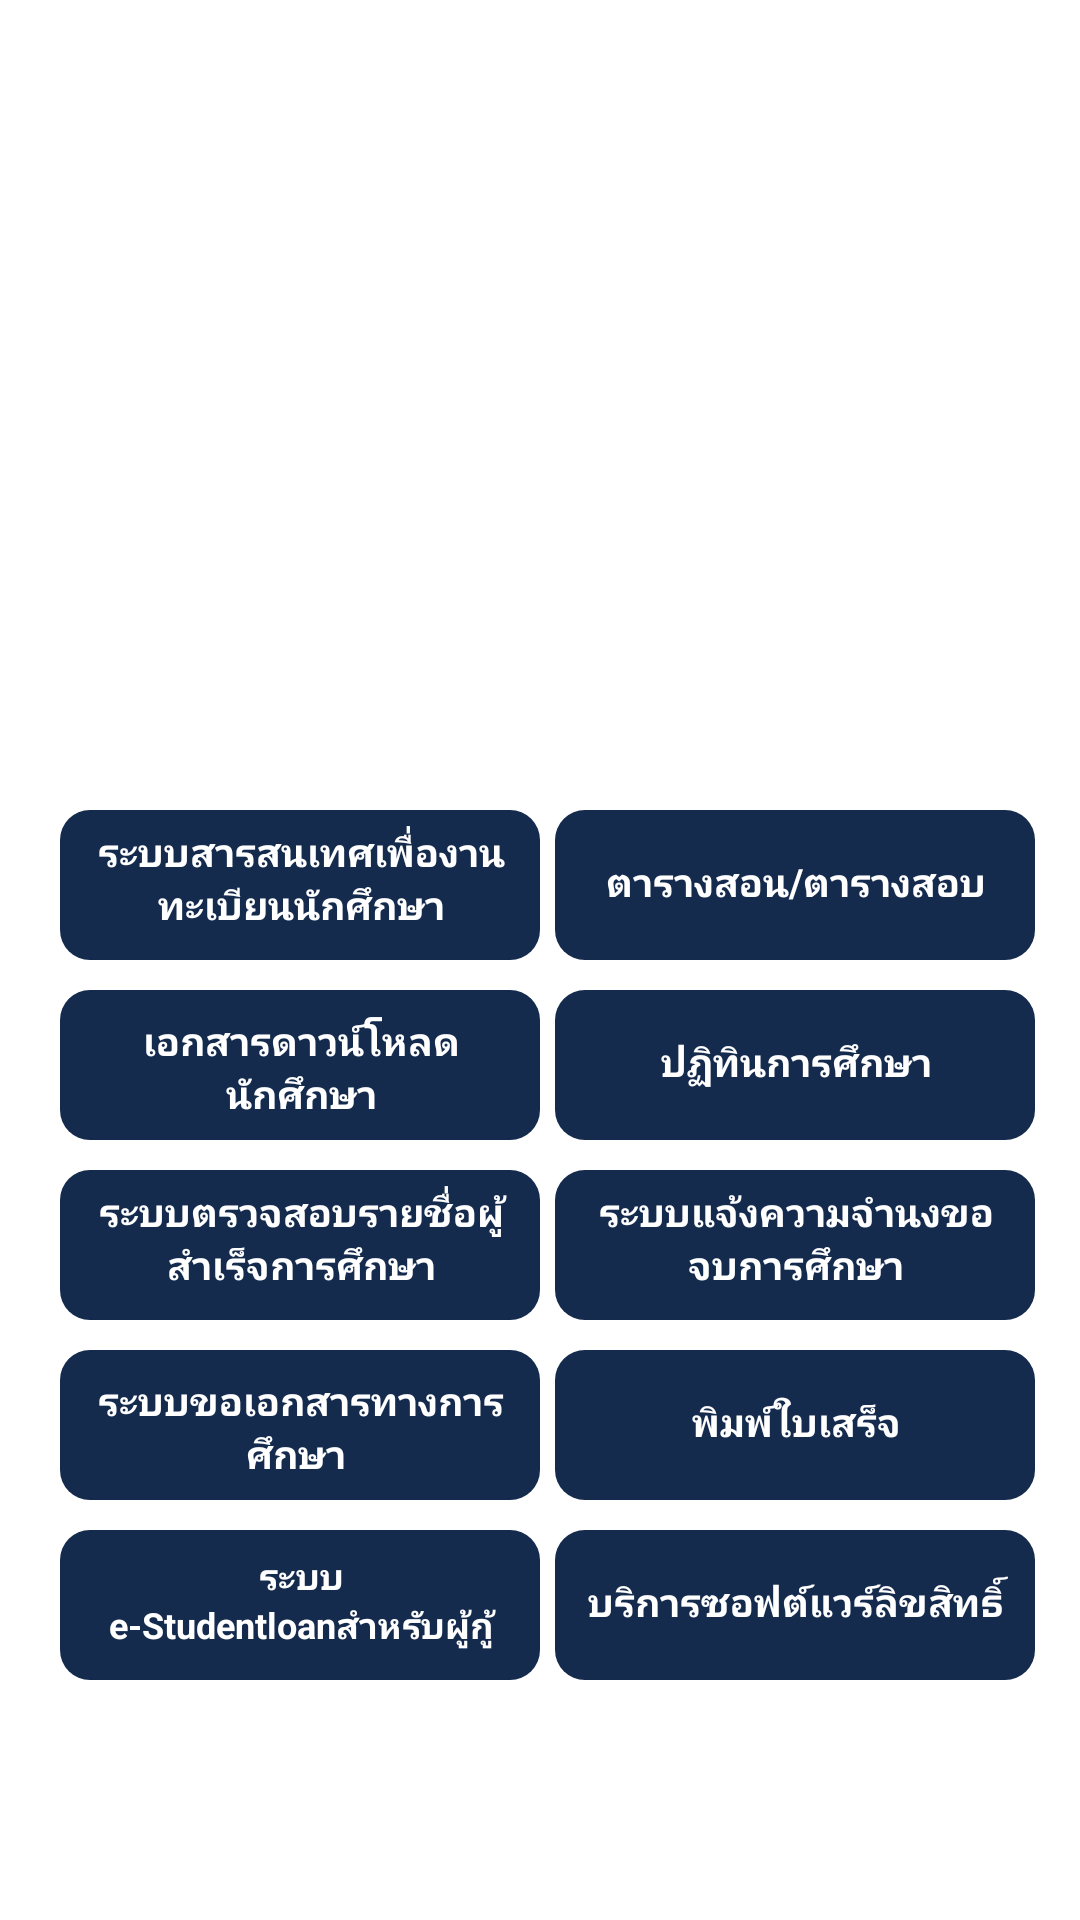

Here is an Android app screen rendered from its layout file. Give the layout XML and the strings, colors and styles it references.
<!-- AndroidManifest.xml: application theme Theme.ITKMUTNBAPP -->
<!-- res/layout/fragment_home.xml -->
<?xml version="1.0" encoding="utf-8"?>
<FrameLayout xmlns:android="http://schemas.android.com/apk/res/android"
    xmlns:tools="http://schemas.android.com/tools"
    android:layout_width="match_parent"
    android:layout_height="match_parent"
    tools:context=".HomeFragment">

        <androidx.viewpager.widget.ViewPager
            android:id="@+id/viewPager"
            android:layout_width="match_parent"
            android:layout_marginTop="-50dp"
            android:layout_height="300dp" />

        <TextView
            android:layout_width="314dp"
            android:layout_height="34dp"
            android:layout_marginLeft="20dp"
            android:layout_marginTop="220dp"
            android:text="ระบบสารสนเทศสำหรับนักศึกษา"
            android:textColor="@color/white"
            android:textSize="20sp"
            android:textStyle="bold"></TextView>

        <View
            android:layout_width="160dp"
            android:layout_height="50dp"
            android:layout_marginTop="270dp"
            android:layout_marginLeft="20dp"
            android:layout_marginRight="10dp"
            android:background="@drawable/rounded_locate" />


        <TextView
            android:id="@+id/btnLink1"
            android:layout_width="141dp"
            android:layout_height="34dp"
            android:layout_marginLeft="30dp"
            android:layout_marginTop="275dp"
            android:text="ระบบสารสนเทศเพื่องานทะเบียนนักศึกษา"
            android:textAlignment="center"
            android:textColor="#ffff"
            android:textSize="13sp"
            android:textStyle="bold">

        </TextView>

        <View
            android:layout_width="160dp"
            android:layout_height="50dp"
            android:layout_marginTop="270dp"
            android:layout_marginLeft="185dp"
            android:layout_marginRight="10dp"
            android:background="@drawable/rounded_locate" />

        <TextView
            android:id="@+id/btnLink2"
            android:layout_width="141dp"
            android:layout_height="34dp"
            android:layout_marginLeft="195dp"
            android:layout_marginTop="285dp"
            android:text="ตารางสอน/ตารางสอบ"
            android:textAlignment="center"
            android:textColor="#ffff"
            android:textSize="13sp"
            android:textStyle="bold">

        </TextView>


        <View
            android:layout_width="160dp"
            android:layout_height="50dp"
            android:layout_marginTop="330dp"
            android:layout_marginLeft="20dp"
            android:layout_marginRight="10dp"
            android:background="@drawable/rounded_locate" />

        <TextView
            android:id="@+id/btnLink3"
            android:layout_width="141dp"
            android:layout_height="34dp"
            android:layout_marginLeft="30dp"
            android:layout_marginTop="338dp"
            android:text="เอกสารดาวน์โหลดนักศึกษา"
            android:textAlignment="center"
            android:textColor="#ffff"
            android:textSize="13sp"
            android:textStyle="bold">

        </TextView>



        <View
            android:layout_width="160dp"
            android:layout_height="50dp"
            android:layout_marginTop="330dp"
            android:layout_marginLeft="185dp"
            android:layout_marginRight="10dp"
            android:background="@drawable/rounded_locate" />

        <TextView
            android:id="@+id/btnLink4"
            android:layout_width="141dp"
            android:layout_height="34dp"
            android:layout_marginLeft="195dp"
            android:layout_marginTop="345dp"
            android:text="ปฏิทินการศึกษา"
            android:textAlignment="center"
            android:textColor="#ffff"
            android:textSize="13sp"
            android:textStyle="bold">

        </TextView>




        <View
            android:layout_width="160dp"
            android:layout_height="50dp"
            android:layout_marginTop="390dp"
            android:layout_marginLeft="20dp"
            android:layout_marginRight="10dp"
            android:background="@drawable/rounded_locate" />

        <TextView
            android:id="@+id/btnLink5"
            android:layout_width="141dp"
            android:layout_height="34dp"
            android:layout_marginLeft="30dp"
            android:layout_marginTop="395dp"
            android:text="ระบบตรวจสอบรายชื่อผู้สำเร็จการศึกษา"
            android:textAlignment="center"
            android:textColor="#ffff"
            android:textSize="13sp"
            android:textStyle="bold">
        </TextView>


        <View
            android:layout_width="160dp"
            android:layout_height="50dp"
            android:layout_marginTop="390dp"
            android:layout_marginLeft="185dp"
            android:layout_marginRight="10dp"
            android:background="@drawable/rounded_locate" />

        <TextView
            android:id="@+id/btnLink6"
            android:layout_width="141dp"
            android:layout_height="34dp"
            android:layout_marginLeft="195dp"
            android:layout_marginTop="395dp"
            android:text="ระบบแจ้งความจำนงขอจบการศึกษา"
            android:textAlignment="center"
            android:textColor="#ffff"
            android:textSize="13sp"
            android:textStyle="bold">

        </TextView>


        <View
            android:layout_width="160dp"
            android:layout_height="50dp"
            android:layout_marginTop="450dp"
            android:layout_marginLeft="20dp"
            android:layout_marginRight="10dp"
            android:background="@drawable/rounded_locate" />

        <TextView
            android:id="@+id/btnLink7"
            android:layout_width="141dp"
            android:layout_height="34dp"
            android:layout_marginLeft="30dp"
            android:layout_marginTop="458dp"
            android:text="ระบบขอเอกสารทางการศึกษา "
            android:textAlignment="center"
            android:textColor="#ffff"
            android:textSize="13sp"
            android:textStyle="bold">
        </TextView>


        <View
            android:layout_width="160dp"
            android:layout_height="50dp"
            android:layout_marginTop="450dp"
            android:layout_marginLeft="185dp"
            android:layout_marginRight="10dp"
            android:background="@drawable/rounded_locate" />

        <TextView
            android:id="@+id/btnLink8"
            android:layout_width="141dp"
            android:layout_height="34dp"
            android:layout_marginLeft="195dp"
            android:layout_marginTop="465dp"
            android:text="พิมพ์ใบเสร็จ"
            android:textAlignment="center"
            android:textColor="#ffff"
            android:textSize="13sp"
            android:textStyle="bold">

        </TextView>




        <View
            android:layout_width="160dp"
            android:layout_height="50dp"
            android:layout_marginTop="510dp"
            android:layout_marginLeft="20dp"
            android:layout_marginRight="10dp"
            android:background="@drawable/rounded_locate" />

        <TextView
            android:id="@+id/btnLink9"
            android:layout_width="141dp"
            android:layout_height="34dp"
            android:layout_marginLeft="30dp"
            android:layout_marginTop="517dp"
            android:text="ระบบ e-Studentloanสำหรับผู้กู้ กยศ. และ กรอ."
            android:textAlignment="center"
            android:textColor="#ffff"
            android:textSize="12sp"
            android:textStyle="bold">
        </TextView>


        <View
            android:layout_width="160dp"
            android:layout_height="50dp"
            android:layout_marginTop="510dp"
            android:layout_marginLeft="185dp"
            android:layout_marginRight="10dp"
            android:background="@drawable/rounded_locate" />

        <TextView
            android:id="@+id/btnLink10"
            android:layout_width="141dp"
            android:layout_height="34dp"
            android:layout_marginLeft="195dp"
            android:layout_marginTop="525dp"
            android:text="บริการซอฟต์แวร์ลิขสิทธิ์"
            android:textAlignment="center"
            android:textColor="#ffff"
            android:textSize="13sp"
            android:textStyle="bold">

        </TextView>




</FrameLayout>
<!-- resources referenced by this layout -->
<resources>
  <color name="white">#FFFFFFFF</color>
  <!-- drawable rounded_locate (drawable) -->
  <shape xmlns:android="http://schemas.android.com/apk/res/android"
      android:shape="rectangle">
  
      <solid android:color="#152B4E" /> 
      <corners android:radius="10dp" /> 
  </shape>
  <style name="Theme.ITKMUTNBAPP" parent="Base.Theme.ITKMUTNBAPP">
          <item name="colorPrimary">@color/head</item>
          <item name="colorPrimaryVariant">@color/head</item>
          <item name="colorOnPrimary">@color/white</item>
          <item name="fontFamily">@font/kanit_regular</item>
      </style>
  <style name="Base.Theme.ITKMUTNBAPP" parent="Theme.MaterialComponents.DayNight.NoActionBar">
          
          <item name="colorPrimary">@color/head</item>
          <item name="colorPrimaryVariant">@color/head</item>
          <item name="colorOnPrimary">@color/white</item>
          
          <item name="colorSecondary">@color/teal_200</item>
          <item name="colorSecondaryVariant">@color/teal_200</item>
          <item name="colorOnSecondary">@color/white</item>
          
          <item name="android:statusBarColor">?attr/colorPrimaryVariant</item>
          <item name="fontFamily">@font/kanit_regular</item>
      </style>
  <color name="head">#152B4E</color>
  <color name="teal_200">#FF03DAC5</color>
</resources>
